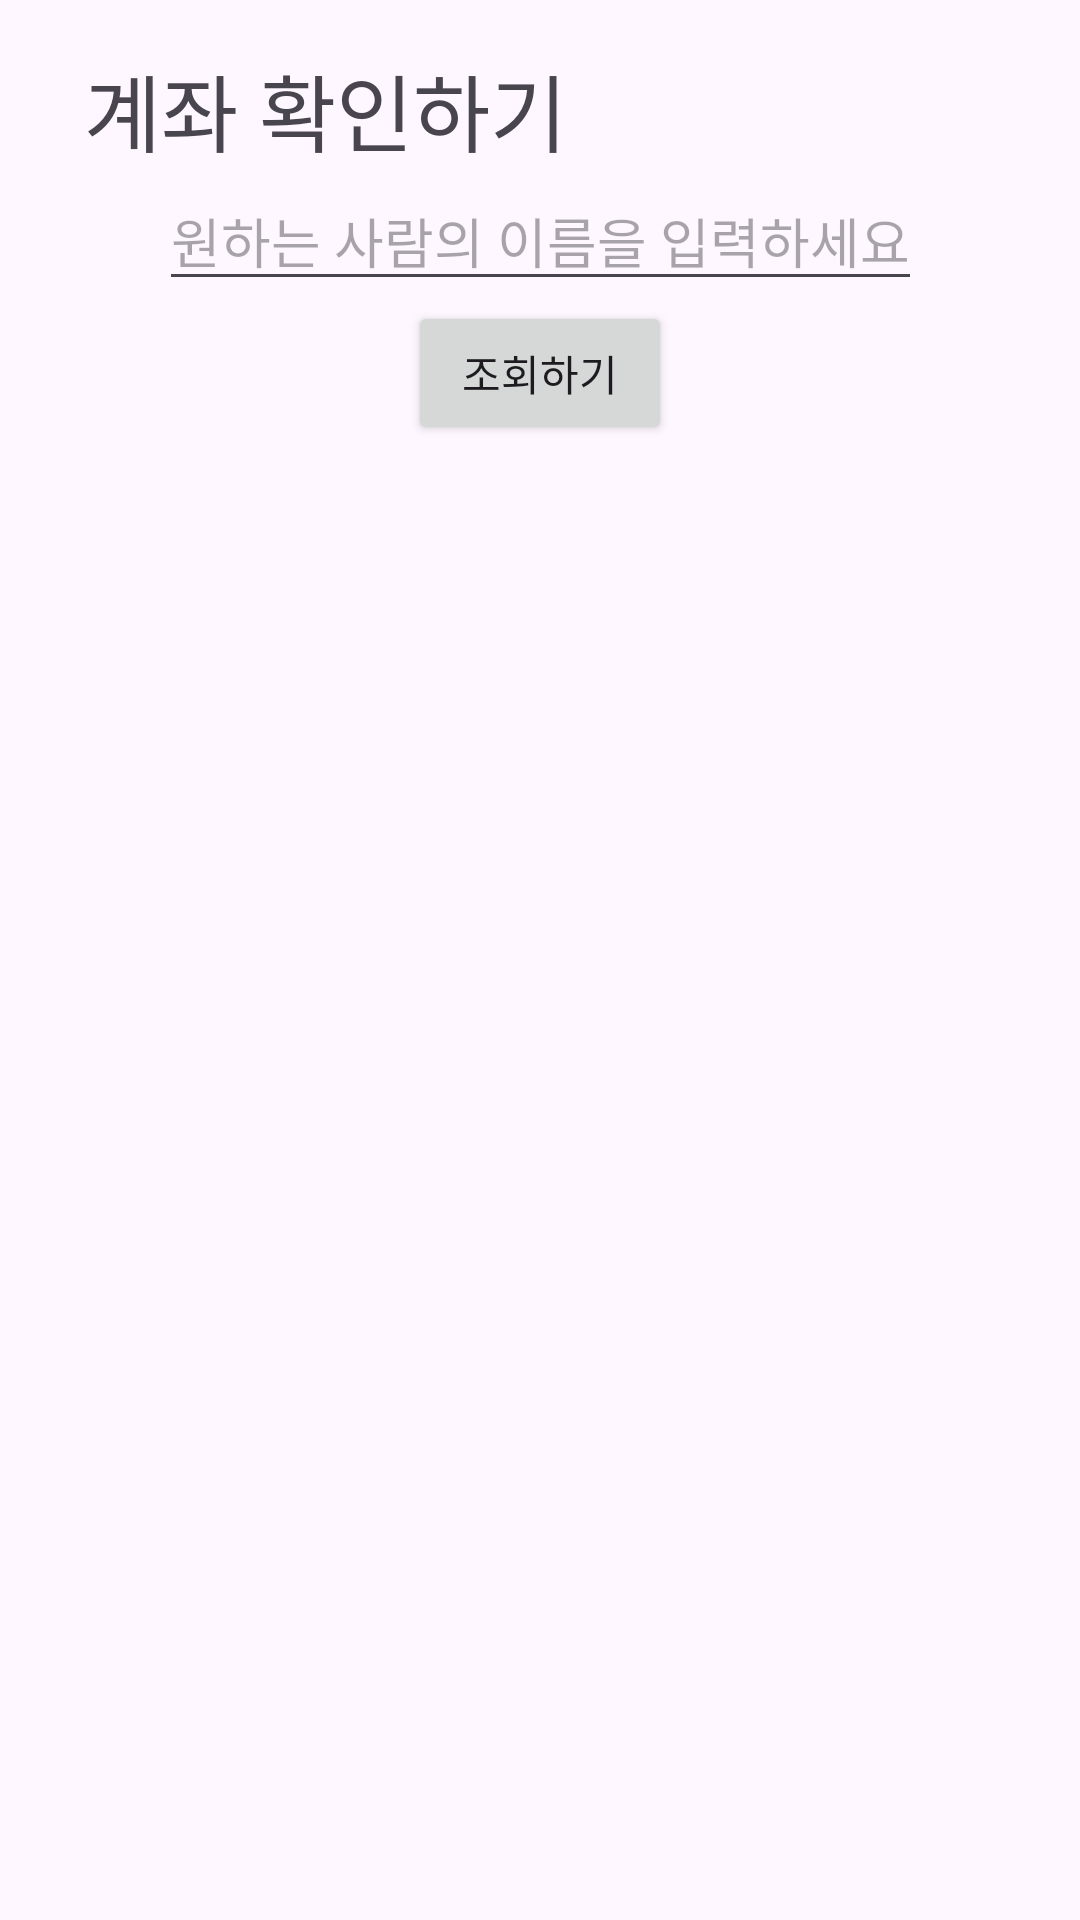

Produce the Android XML layout that renders to this screen, including the resource entries it uses.
<!-- AndroidManifest.xml: application theme Theme.FinalPracticeProject -->
<!-- res/layout/fragment_show.xml -->
<?xml version="1.0" encoding="utf-8"?>
<layout xmlns:tools="http://schemas.android.com/tools"
    xmlns:android="http://schemas.android.com/apk/res/android"
    xmlns:app="http://schemas.android.com/apk/res-auto">
    <data>
        <variable
            name="viewModel"
            type="com.example.finalpracticeproject.MainViewModel" />
    </data>
<androidx.constraintlayout.widget.ConstraintLayout
    android:layout_width="match_parent"
    android:layout_height="match_parent"
    tools:context=".ShowFragment">

    <TextView
        android:id="@+id/main_text"
        android:layout_width="wrap_content"
        android:layout_height="wrap_content"
        android:layout_marginLeft="28dp"
        android:layout_marginTop="16dp"
        android:text="계좌 확인하기"
        android:textSize="28sp"
        app:layout_constraintLeft_toLeftOf="parent"
        app:layout_constraintTop_toTopOf="parent" />

    <EditText
        android:id="@+id/name_input"
        android:layout_width="wrap_content"
        android:layout_height="wrap_content"
        android:hint="원하는 사람의 이름을 입력하세요"
        android:inputType="text"
        app:layout_constraintTop_toBottomOf="@+id/main_text"
        app:layout_constraintLeft_toLeftOf="parent"
        app:layout_constraintRight_toRightOf="parent"/>

    <Button
        android:id="@+id/btn_show"
        android:layout_width="wrap_content"
        android:layout_height="wrap_content"
        android:text="조회하기"
        app:layout_constraintTop_toBottomOf="@id/name_input"
        app:layout_constraintLeft_toLeftOf="parent"
        app:layout_constraintRight_toRightOf="parent" />

    <ListView
        android:id="@+id/show_list"
        android:layout_width="wrap_content"
        android:layout_height="wrap_content"
        app:layout_constraintTop_toBottomOf="@id/btn_show"
        app:layout_constraintBottom_toBottomOf="parent"
        app:layout_constraintLeft_toLeftOf="parent"
        app:layout_constraintRight_toRightOf="parent" />



</androidx.constraintlayout.widget.ConstraintLayout>
</layout>
<!-- resources referenced by this layout -->
<resources>
  <style name="Theme.FinalPracticeProject" parent="Base.Theme.FinalPracticeProject" />
  <style name="Base.Theme.FinalPracticeProject" parent="Theme.Material3.DayNight.NoActionBar">
          
          
      </style>
</resources>
